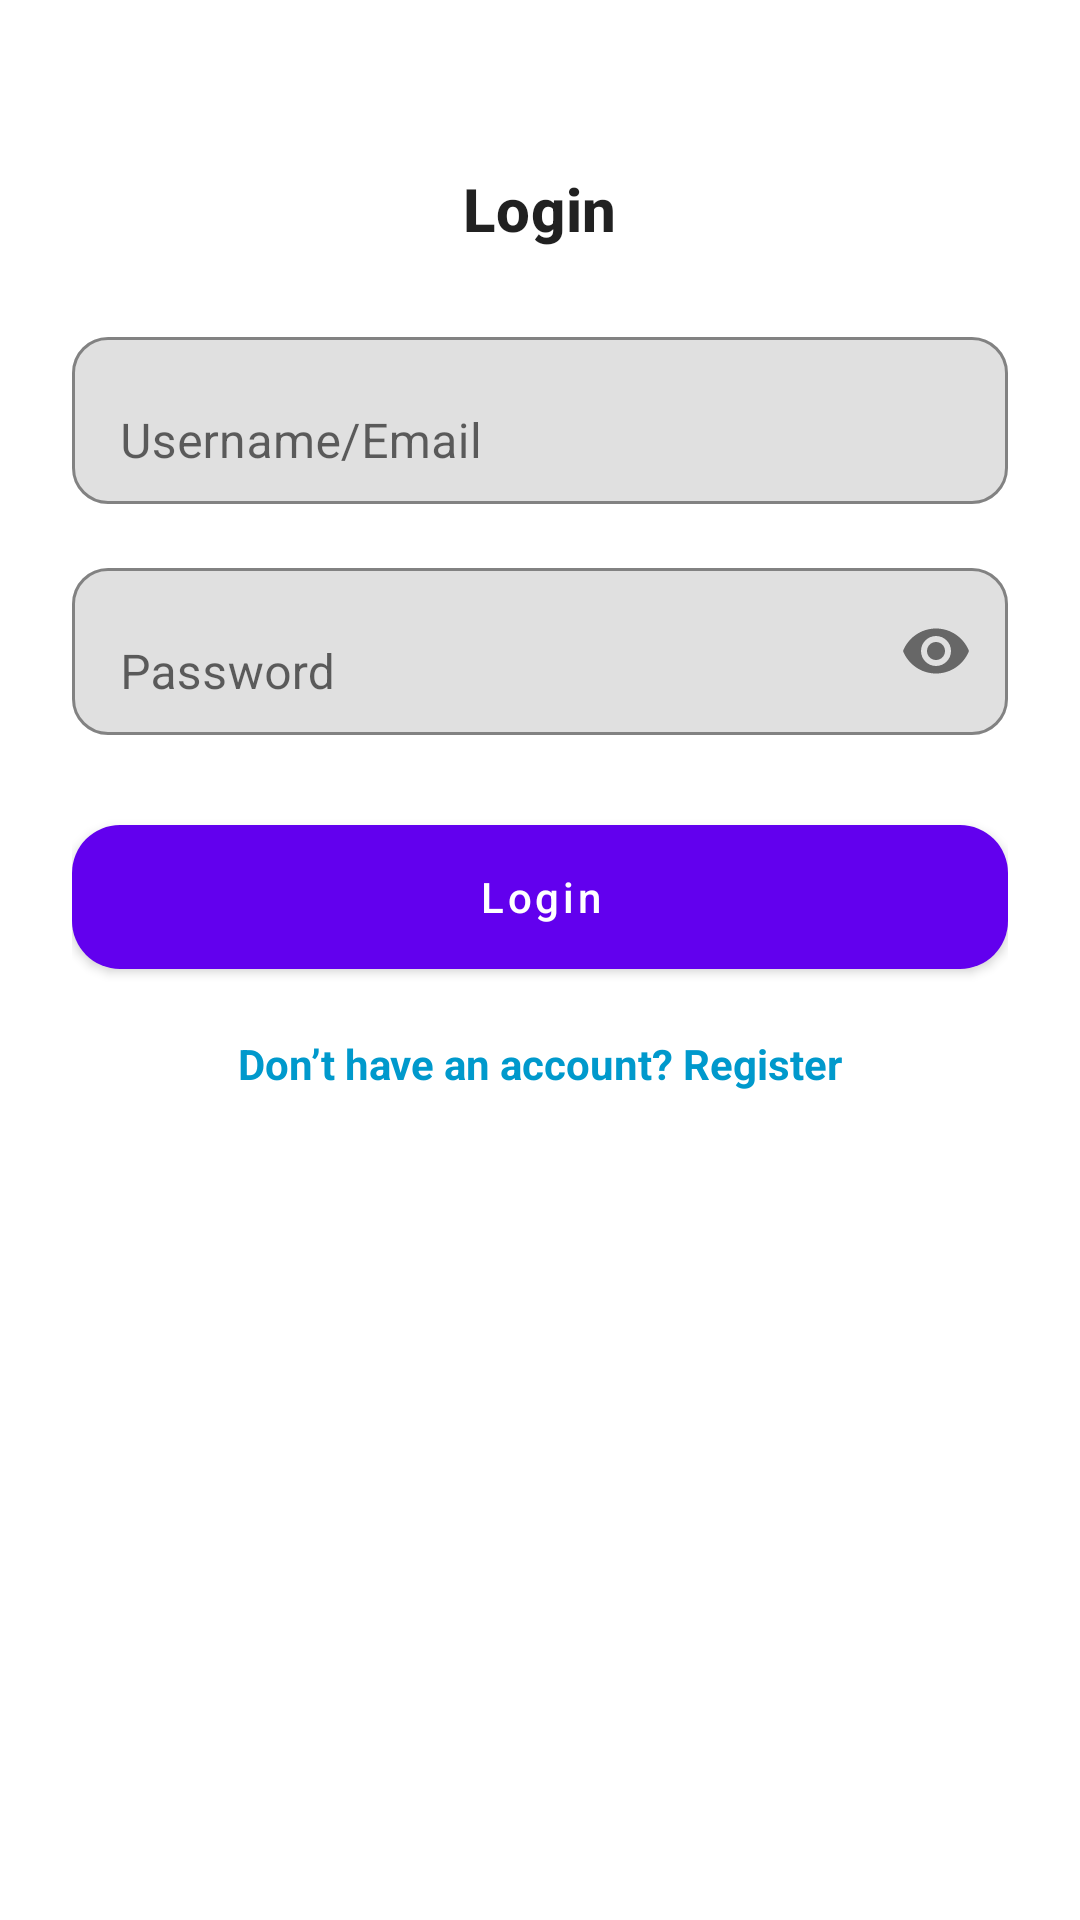

This screen was rendered from an Android layout file. Write that file and the resources it references.
<!-- AndroidManifest.xml: application theme Theme.ToDoApp -->
<!-- res/layout/fragment_login.xml -->
<?xml version="1.0" encoding="utf-8"?>
<androidx.constraintlayout.widget.ConstraintLayout
    xmlns:android="http://schemas.android.com/apk/res/android"
    xmlns:app="http://schemas.android.com/apk/res-auto"
    xmlns:tools="http://schemas.android.com/tools"
    android:layout_width="match_parent"
    android:layout_height="match_parent"
    android:padding="24dp"
    tools:context=".ui.auth.fragment.LoginFragment">

    
    <TextView
        android:id="@+id/textViewTitle"
        android:layout_width="wrap_content"
        android:layout_height="wrap_content"
        android:text="@string/login_to_to_do_app"
        android:textAppearance="?attr/textAppearanceHeadline6"
        android:textStyle="bold"
        app:layout_constraintTop_toTopOf="parent"
        app:layout_constraintStart_toStartOf="parent"
        app:layout_constraintEnd_toEndOf="parent"
        android:layout_marginTop="32dp" />

    
    <com.google.android.material.textfield.TextInputLayout
        android:id="@+id/textInputLayoutEmail"
        android:layout_width="0dp"
        android:layout_height="wrap_content"
        android:layout_marginTop="24dp"
        app:boxBackgroundMode="outline"
        app:boxCornerRadiusTopStart="12dp"
        app:boxCornerRadiusTopEnd="12dp"
        app:boxCornerRadiusBottomStart="12dp"
        app:boxCornerRadiusBottomEnd="12dp"
        app:layout_constraintTop_toBottomOf="@id/textViewTitle"
        app:layout_constraintStart_toStartOf="parent"
        app:layout_constraintEnd_toEndOf="parent">

        <com.google.android.material.textfield.TextInputEditText
            android:id="@+id/editTextEmail"
            android:layout_width="match_parent"
            android:layout_height="wrap_content"
            android:hint="@string/email"
            android:inputType="textEmailAddress" />
    </com.google.android.material.textfield.TextInputLayout>

    
    <com.google.android.material.textfield.TextInputLayout
        android:id="@+id/textInputLayoutPassword"
        android:layout_width="0dp"
        android:layout_height="wrap_content"
        android:layout_marginTop="16dp"
        app:boxBackgroundMode="outline"
        app:boxCornerRadiusTopStart="12dp"
        app:boxCornerRadiusTopEnd="12dp"
        app:boxCornerRadiusBottomStart="12dp"
        app:boxCornerRadiusBottomEnd="12dp"
        app:passwordToggleEnabled="true"
        app:layout_constraintTop_toBottomOf="@id/textInputLayoutEmail"
        app:layout_constraintStart_toStartOf="parent"
        app:layout_constraintEnd_toEndOf="parent">

        <com.google.android.material.textfield.TextInputEditText
            android:id="@+id/editTextPassword"
            android:layout_width="match_parent"
            android:layout_height="wrap_content"
            android:hint="@string/password"
            android:inputType="textPassword" />
    </com.google.android.material.textfield.TextInputLayout>

    <ProgressBar
        android:id="@+id/progressBar"
        android:layout_width="48dp"
        android:layout_height="48dp"
        android:indeterminate="true"
        android:visibility="gone"
        app:layout_constraintBottom_toBottomOf="@+id/textViewRegister"
        app:layout_constraintEnd_toEndOf="parent"
        app:layout_constraintStart_toStartOf="parent"
        app:layout_constraintTop_toTopOf="parent" />

    
    <com.google.android.material.button.MaterialButton
        android:id="@+id/buttonLogin"
        android:layout_width="0dp"
        android:layout_height="60dp"
        android:layout_marginTop="24dp"
        android:text="@string/login"
        android:textAllCaps="false"
        style="@style/Widget.MaterialComponents.Button"
        app:cornerRadius="16dp"
        app:layout_constraintTop_toBottomOf="@id/textInputLayoutPassword"
        app:layout_constraintStart_toStartOf="parent"
        app:layout_constraintEnd_toEndOf="parent" />

    
    <TextView
        android:id="@+id/textViewRegister"
        android:layout_width="wrap_content"
        android:layout_height="wrap_content"
        android:layout_marginTop="16dp"
        android:text="@string/don_t_have_an_account_register"
        android:textColor="@android:color/holo_blue_dark"
        android:textSize="14sp"
        android:textStyle="bold"
        app:layout_constraintTop_toBottomOf="@id/buttonLogin"
        app:layout_constraintStart_toStartOf="parent"
        app:layout_constraintEnd_toEndOf="parent" />

</androidx.constraintlayout.widget.ConstraintLayout>
<!-- resources referenced by this layout -->
<resources>
  <string name="don_t_have_an_account_register">Don’t have an account? Register</string>
  <string name="email">Username/Email</string>
  <string name="login">Login</string>
  <string name="login_to_to_do_app">Login</string>
  <string name="password">Password</string>
  <style name="Theme.ToDoApp" parent="Theme.MaterialComponents.DayNight.DarkActionBar">
          
          <item name="colorPrimary">@color/purple_500</item>
          <item name="colorPrimaryVariant">@color/purple_700</item>
          <item name="colorOnPrimary">@color/white</item>
          
          <item name="colorSecondary">@color/teal_200</item>
          <item name="colorSecondaryVariant">@color/teal_700</item>
          <item name="colorOnSecondary">@color/black</item>
          
          <item name="android:statusBarColor">?attr/colorPrimaryVariant</item>
          
      </style>
  <!-- not gathered from this repository: default colours our renderer supplied (Android Studio template values) -->
  <color name="purple_500">#FF6200EE</color>
  <color name="purple_700">#FF3700B3</color>
  <color name="teal_200">#FF03DAC5</color>
  <color name="teal_700">#FF018786</color>
  <color name="black">#FF000000</color>
  <color name="white">#FFFFFFFF</color>
</resources>
